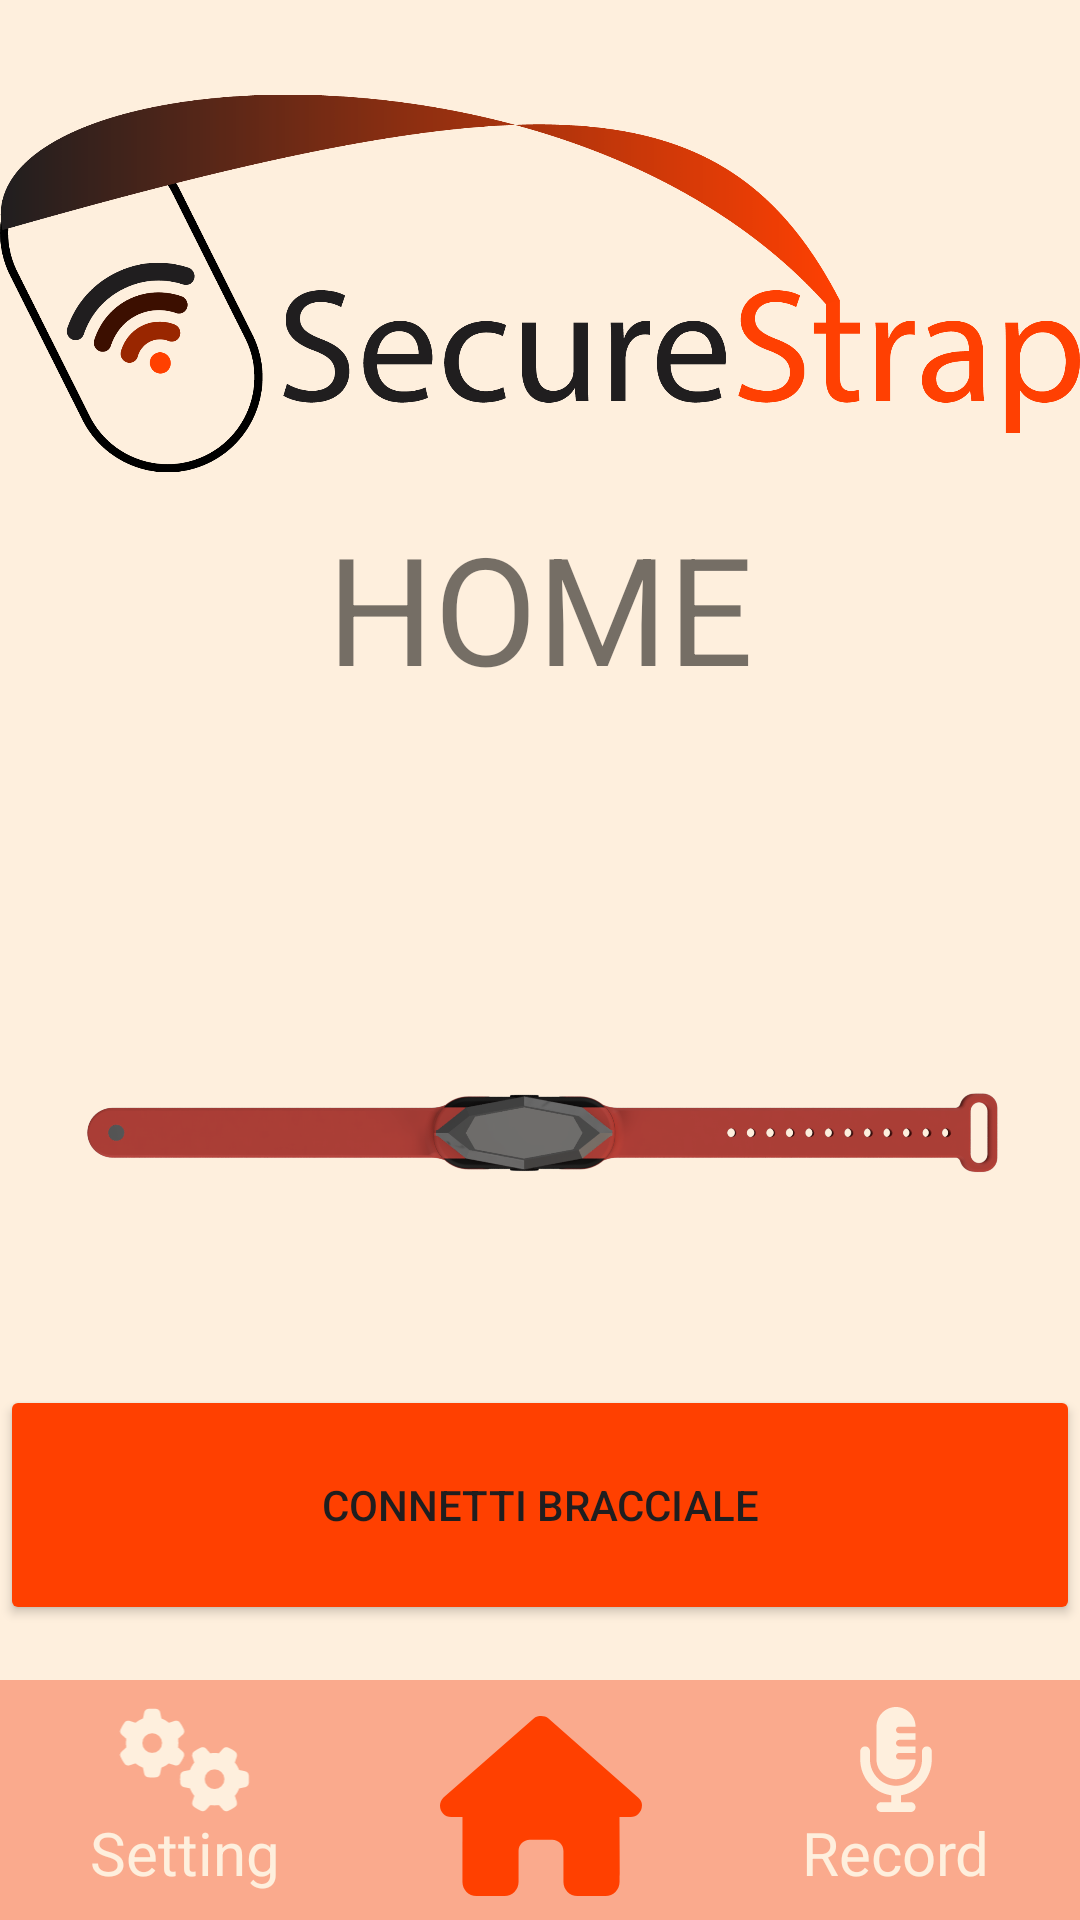

Reconstruct the res/layout file that produces this screen, plus the resources it refers to.
<!-- AndroidManifest.xml: application theme Theme.GIPApp -->
<!-- res/layout/home.xml -->
<?xml version="1.0" encoding="utf-8"?>
<androidx.constraintlayout.widget.ConstraintLayout xmlns:android="http://schemas.android.com/apk/res/android"
    xmlns:app="http://schemas.android.com/apk/res-auto"
    xmlns:tools="http://schemas.android.com/tools"
    android:id="@+id/view"
    android:layout_width="match_parent"
    android:layout_height="match_parent"
    android:background="#FEEFDD"
    android:orientation="vertical"
    tools:context=".MainActivity">

    <LinearLayout
        android:id="@+id/view1"
        android:layout_width="match_parent"
        android:layout_height="wrap_content"
        android:orientation="vertical"
        app:layout_constraintStart_toStartOf="parent"
        app:layout_constraintTop_toTopOf="parent">

        <Space
            android:layout_width="match_parent"
            android:layout_height="30dp" />

        <ImageView
            android:id="@+id/imageView"
            android:layout_width="match_parent"
            android:layout_height="129sp"
            app:srcCompat="@drawable/logo3" />

        <Space
            android:layout_width="match_parent"
            android:layout_height="10dp" />

        <TextView
            android:id="@+id/textView4"
            android:layout_width="match_parent"
            android:layout_height="wrap_content"
            android:gravity="center"
            android:text="HOME"
            android:textSize="50sp" />

        <Space
            android:layout_width="match_parent"
            android:layout_height="50dp" />

        <ImageView
            android:id="@+id/imageView5"
            android:layout_width="match_parent"
            android:layout_height="176dp"
            app:srcCompat="@drawable/securestrap_2023_nov_30_04_58_21pm_000_customizedview8036427814" />

        <Button
            android:id="@+id/btn_connessione"
            android:layout_width="match_parent"
            android:layout_height="80dp"
            android:backgroundTint="#FF4000"
            android:text="Connetti bracciale"
            android:textColor="#201E1F" />

    </LinearLayout>

    <LinearLayout
        android:layout_width="match_parent"
        android:layout_height="80dp"
        android:background="@color/color3"
        app:layout_constraintBottom_toBottomOf="@+id/view"
        app:layout_constraintEnd_toEndOf="parent"
        app:layout_constraintStart_toStartOf="parent">

        <LinearLayout
            android:layout_width="wrap_content"
            android:layout_height="match_parent"
            android:layout_weight="1"
            android:gravity="center_horizontal|center_vertical"
            android:orientation="vertical">

            <ImageView
                android:id="@+id/btnSetting"
                android:layout_width="match_parent"
                android:layout_height="35dp"
                app:srcCompat="@drawable/gears_no" />

            <TextView
                android:layout_width="wrap_content"
                android:layout_height="wrap_content"
                android:text="Setting"
                android:textColor="@color/color4"
                android:textSize="20sp" />

        </LinearLayout>

        <LinearLayout
            android:layout_width="wrap_content"
            android:layout_height="match_parent"
            android:layout_gravity="center"
            android:layout_weight="1"
            android:gravity="center_horizontal|center_vertical"
            android:orientation="vertical">

            <TextView
                android:id="@+id/textView6"
                android:layout_width="match_parent"
                android:layout_height="4dp"
                android:text="Home"
                android:textColor="@color/color4"
                android:textSize="20sp" />

            <ImageView
                android:id="@+id/btnHome"
                android:layout_width="match_parent"
                android:layout_height="60dp"
                app:srcCompat="@drawable/hous_yes" />

        </LinearLayout>

        <LinearLayout
            android:layout_width="wrap_content"
            android:layout_height="match_parent"
            android:layout_weight="1"
            android:gravity="center_horizontal|center_vertical"
            android:orientation="vertical">

            <ImageView
                android:id="@+id/btnRecord"
                android:layout_width="match_parent"
                android:layout_height="35dp"
                app:srcCompat="@drawable/microphone_no" />

            <TextView
                android:layout_width="wrap_content"
                android:layout_height="wrap_content"
                android:text="Record"
                android:textColor="@color/color4"
                android:textSize="20sp" />
        </LinearLayout>

    </LinearLayout>

</androidx.constraintlayout.widget.ConstraintLayout>
<!-- resources referenced by this layout -->
<resources>
  <color name="color3">#FAAA8D</color>
  <color name="color4">#FEEFDD</color>
  <!-- drawable gears_no: vector/xml drawable (drawable, 2415 chars, omitted) -->
  <!-- drawable hous_yes (drawable) -->
  <vector xmlns:android="http://schemas.android.com/apk/res/android"
      android:width="18dp"
      android:height="16dp"
      android:viewportWidth="576"
      android:viewportHeight="512">
    <path
        android:pathData="M575.8,255.5c0,18 -15,32.1 -32,32.1h-32l0.7,160.2c0,2.7 -0.2,5.4 -0.5,8.1V472c0,22.1 -17.9,40 -40,40H456c-1.1,0 -2.2,0 -3.3,-0.1c-1.4,0.1 -2.8,0.1 -4.2,0.1H416,392c-22.1,0 -40,-17.9 -40,-40V448,384c0,-17.7 -14.3,-32 -32,-32H256c-17.7,0 -32,14.3 -32,32v64,24c0,22.1 -17.9,40 -40,40H160,128.1c-1.5,0 -3,-0.1 -4.5,-0.2c-1.2,0.1 -2.4,0.2 -3.6,0.2H104c-22.1,0 -40,-17.9 -40,-40V360c0,-0.9 0,-1.9 0.1,-2.8V287.6H32c-18,0 -32,-14 -32,-32.1c0,-9 3,-17 10,-24L266.4,8c7,-7 15,-8 22,-8s15,2 21,7L564.8,231.5c8,7 12,15 11,24z"
        android:fillColor="#ff4000"/>
  </vector>
  <!-- drawable logo3: png bitmap (drawable, 92251 bytes) -->
  <!-- drawable microphone_no (drawable) -->
  <vector xmlns:android="http://schemas.android.com/apk/res/android"
      android:width="12dp"
      android:height="16dp"
      android:viewportWidth="384"
      android:viewportHeight="512">
    <path
        android:pathData="M96,96V256c0,53 43,96 96,96s96,-43 96,-96H208c-8.8,0 -16,-7.2 -16,-16s7.2,-16 16,-16h80V192H208c-8.8,0 -16,-7.2 -16,-16s7.2,-16 16,-16h80V128H208c-8.8,0 -16,-7.2 -16,-16s7.2,-16 16,-16h80c0,-53 -43,-96 -96,-96S96,43 96,96zM320,240v16c0,70.7 -57.3,128 -128,128s-128,-57.3 -128,-128V216c0,-13.3 -10.7,-24 -24,-24s-24,10.7 -24,24v40c0,89.1 66.2,162.7 152,174.4V464H120c-13.3,0 -24,10.7 -24,24s10.7,24 24,24h72,72c13.3,0 24,-10.7 24,-24s-10.7,-24 -24,-24H216V430.4c85.8,-11.7 152,-85.3 152,-174.4V216c0,-13.3 -10.7,-24 -24,-24s-24,10.7 -24,24v24z"
        android:fillColor="#feefdd"/>
  </vector>
  <!-- drawable securestrap_2023_nov_30_04_58_21pm_000_customizedview8036427814: png bitmap (drawable, 339469 bytes) -->
  <style name="Theme.GIPApp" parent="Theme.MaterialComponents.Light">
          
          <item name="colorPrimary">@color/color3</item>
          <item name="colorPrimaryVariant">@color/color2</item>
          <item name="colorOnPrimary">@color/color4</item>
          
          <item name="colorSecondary">@color/color3</item>
          <item name="colorSecondaryVariant">@color/color2</item>
          <item name="colorOnSecondary">@color/color4</item>
          
          <item name="android:statusBarColor">?attr/colorPrimaryVariant</item>
          
      </style>
  <color name="color2">#FF4000</color>
</resources>
